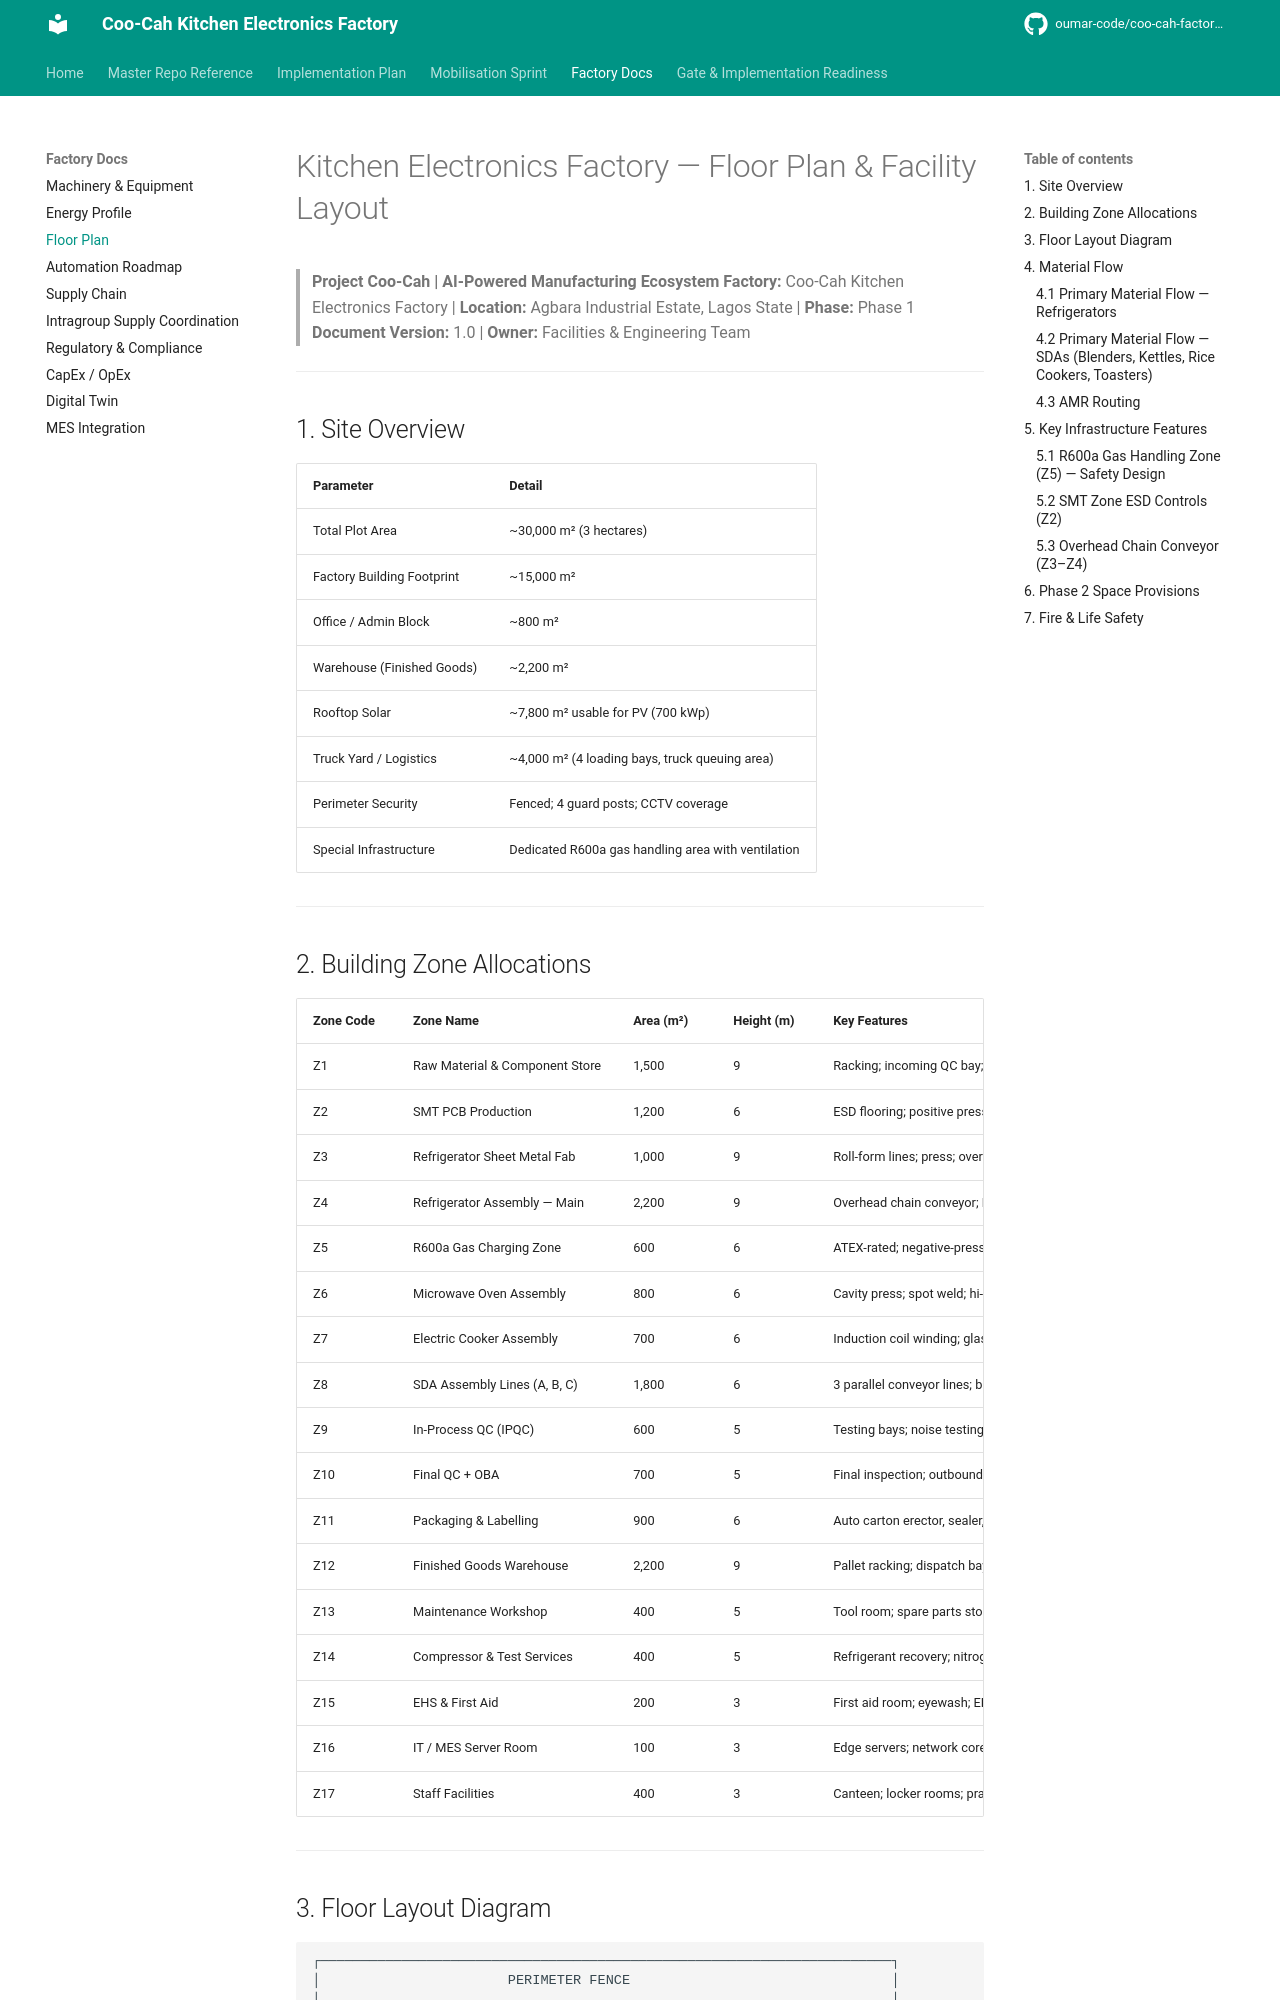

repository: oumar-code/coo-cah-factory-electronics-kitchen · page: floor-plan/index.html · generator: mkdocs

# Kitchen Electronics Factory — Floor Plan & Facility Layout

> **Project Coo-Cah | AI-Powered Manufacturing Ecosystem**
> **Factory:** Coo-Cah Kitchen Electronics Factory | **Location:** Agbara Industrial Estate, Lagos State | **Phase:** Phase 1
> **Document Version:** 1.0 | **Owner:** Facilities & Engineering Team

---

## 1. Site Overview

| Parameter | Detail |
|-----------|--------|
| Total Plot Area | ~30,000 m² (3 hectares) |
| Factory Building Footprint | ~15,000 m² |
| Office / Admin Block | ~800 m² |
| Warehouse (Finished Goods) | ~2,200 m² |
| Rooftop Solar | ~7,800 m² usable for PV (700 kWp) |
| Truck Yard / Logistics | ~4,000 m² (4 loading bays, truck queuing area) |
| Perimeter Security | Fenced; 4 guard posts; CCTV coverage |
| Special Infrastructure | Dedicated R600a gas handling area with ventilation |

---

## 2. Building Zone Allocations

| Zone Code | Zone Name | Area (m²) | Height (m) | Key Features |
|-----------|-----------|-----------|------------|--------------|
| Z1 | Raw Material & Component Store | 1,500 | 9 | Racking; incoming QC bay; ESD-controlled sub-zone |
| Z2 | SMT PCB Production | 1,200 | 6 | ESD flooring; positive pressure; 22–24°C, 40–60% RH |
| Z3 | Refrigerator Sheet Metal Fab | 1,000 | 9 | Roll-form lines; press; overhead crane |
| Z4 | Refrigerator Assembly — Main | 2,200 | 9 | Overhead chain conveyor; PU foam station |
| Z5 | R600a Gas Charging Zone | 600 | 6 | ATEX-rated; negative-pressure ventilation; gas detectors |
| Z6 | Microwave Oven Assembly | 800 | 6 | Cavity press; spot weld; hi-pot test |
| Z7 | Electric Cooker Assembly | 700 | 6 | Induction coil winding; glass surface bonding |
| Z8 | SDA Assembly Lines (A, B, C) | 1,800 | 6 | 3 parallel conveyor lines; blenders, kettles, rice cookers, toasters |
| Z9 | In-Process QC (IPQC) | 600 | 5 | Testing bays; noise testing booths; safety test |
| Z10 | Final QC + OBA | 700 | 5 | Final inspection; outbound quality audit |
| Z11 | Packaging & Labelling | 900 | 6 | Auto carton erector, sealer, labeller |
| Z12 | Finished Goods Warehouse | 2,200 | 9 | Pallet racking; dispatch bays |
| Z13 | Maintenance Workshop | 400 | 5 | Tool room; spare parts store; welding bay |
| Z14 | Compressor & Test Services | 400 | 5 | Refrigerant recovery; nitrogen leak test |
| Z15 | EHS & First Aid | 200 | 3 | First aid room; eyewash; EHS office |
| Z16 | IT / MES Server Room | 100 | 3 | Edge servers; network core; MES edge node |
| Z17 | Staff Facilities | 400 | 3 | Canteen; locker rooms; prayer room |

---
